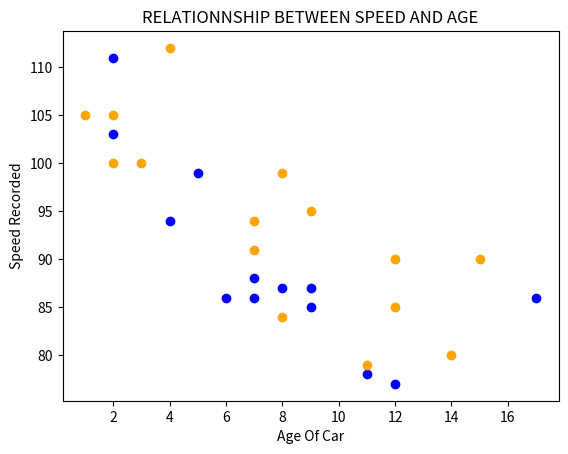

This chart was generated by the following Python code:
"""
With Pyplot, you can use the scatter() function to draw a scatter plot.

The scatter() function plots one dot for each observation. It needs two arrays of the same length, one for the values of the x-axis, and one for values on the y-axis:
"""
import matplotlib.pyplot as plt
import numpy as np

# Day one, the age and speed of 13 cars
x = np.array([5, 7, 8, 7, 2, 17, 2, 9, 4, 11, 12, 9, 6])
y = np.array([99, 86, 87, 88, 111, 86, 103, 87, 94, 78, 77, 85, 86])

plt.scatter(x, y, c = 'blue')

# Day two, the age and speed of 15 cars
x = np.array([2, 2, 8, 1, 15, 8, 12, 9, 7, 3, 11, 4, 7, 14, 12])
y = np.array([100, 105, 84, 105, 90, 99, 90, 95, 94, 100, 79, 112, 91, 80, 85])

plt.scatter(x, y, c = 'orange')

plt.title("RELATIONNSHIP BETWEEN SPEED AND AGE")
plt.xlabel("Age Of Car")
plt.ylabel("Speed Recorded")

plt.show()
